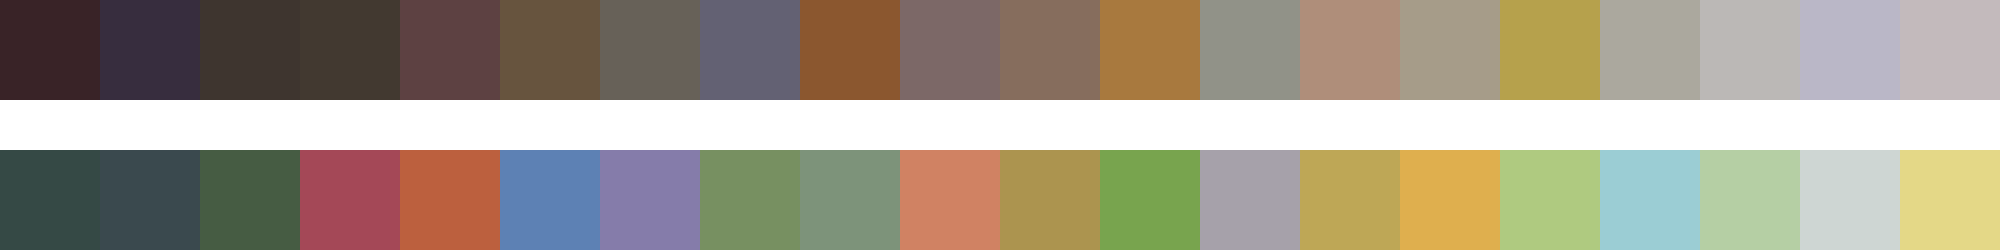

The table this chart was drawn from, first rows:
#392327	#372d3e	#3e352f	#423930	#5d4142	#67543e	#676158	#636173	#8b572f	#7c6867	#866d5d	#a8793e	#919288	#af8e7a	#a69c89	#b6a14c	#aba89e	#bbb8b6	#bab7c7	#c3babc
#354945	#3a494e	#465c43	#a44857	#bc603e	#5d81b4	#857caa	#779061	#7d937a	#d08263	#ac944f	#78a44e	#a6a1aa	#bea756	#dfaf4e	#afca80	#9bcdd4	#b5cfa4	#ced6d3	#e4d887
